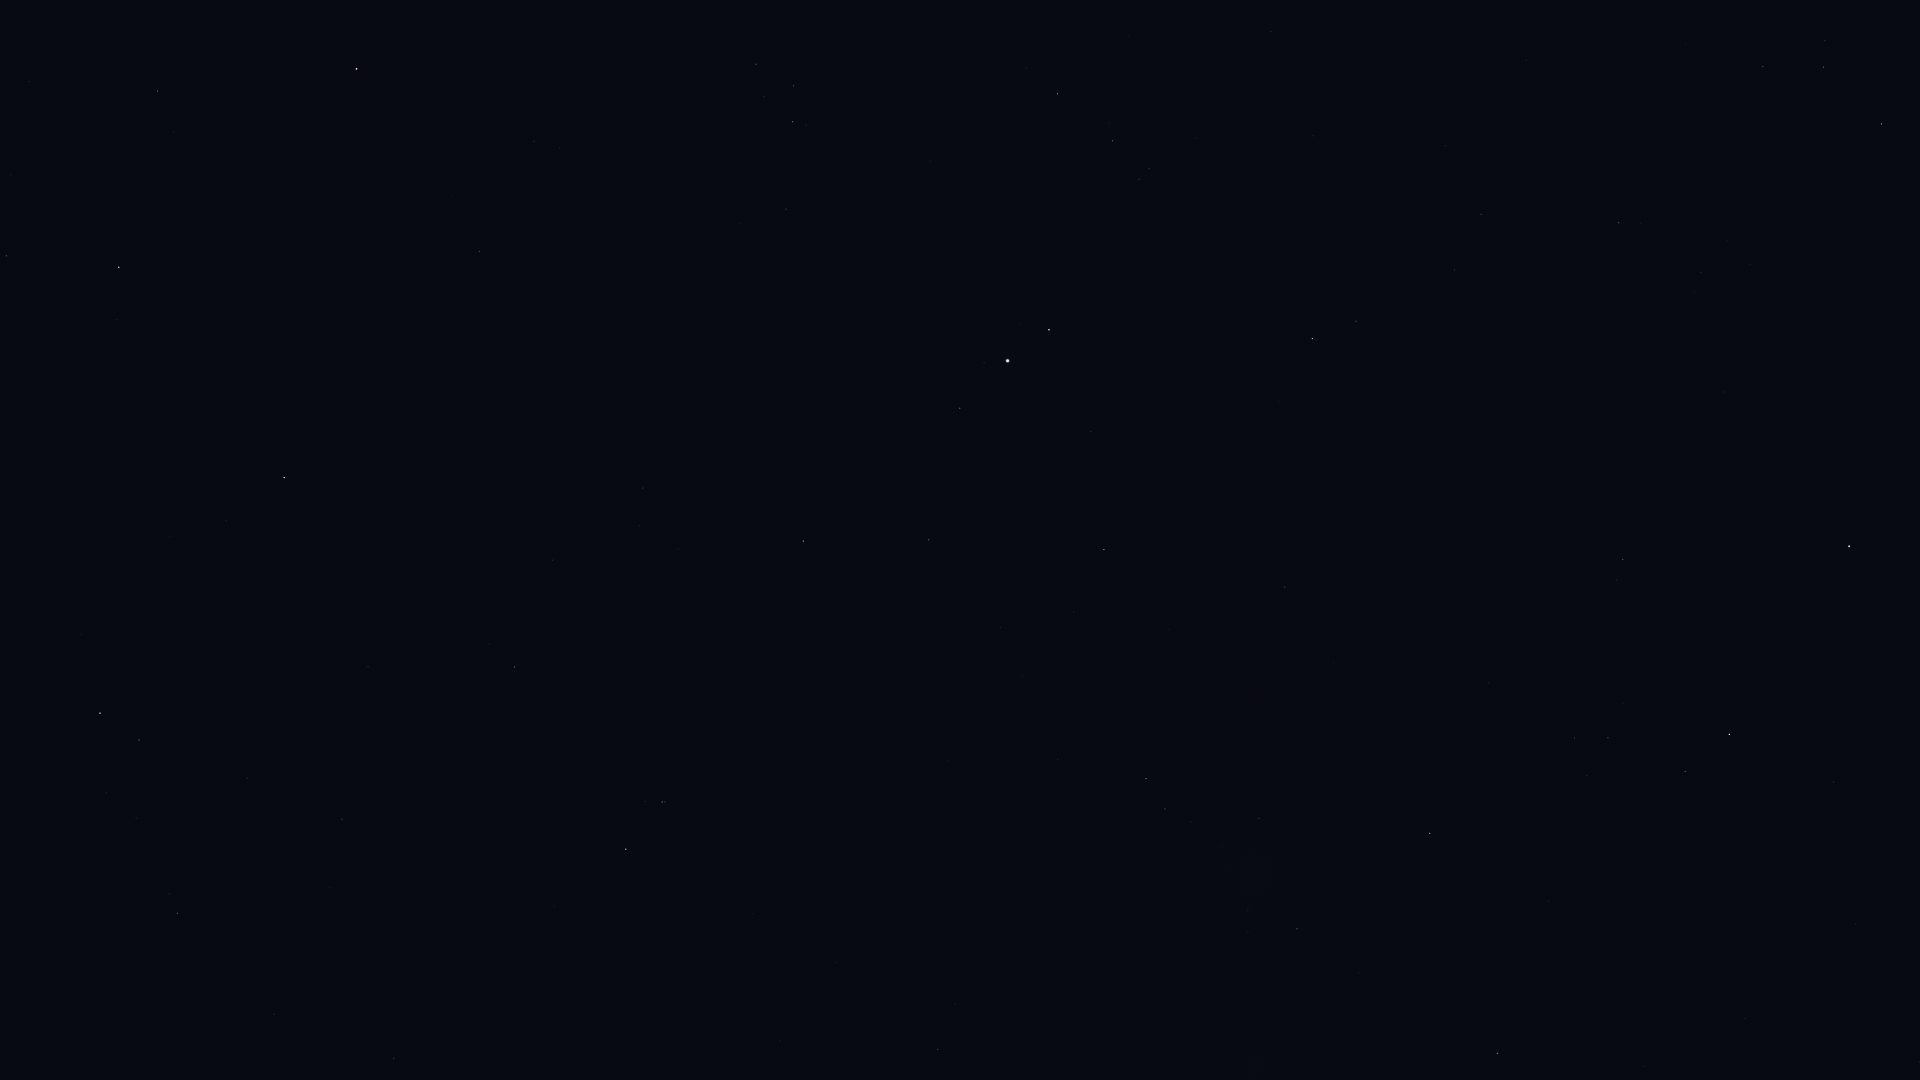

The file beside this chart, header and first rows:
Star_ID, Name, X, Y
86032, Rasalhague, 1849, 546
86742, Cebalrai, 1730, 734
86974, HIP 86974, 1882, 124
87933, HIP 87933, 1824, 67
88048, HIP 88048, 1498, 1053
88670, HIP 88670, 1469, 1001
88794, HIP 88794, 1763, 66
90004, Alasia, 1340, 1049
90441, HIP 90441, 1422, 746
91117, HIP 91117, 1297, 929
92175, HIP 92175, 1259, 818
92202, HIP 92202, 1249, 840
92814, HIP 92814, 1113, 1058
92895, Kaveh, 1289, 587
92946, Alya, 1285, 587
93747, Okab, 1313, 339
95168, HIP 95168, 938, 1049
95771, Anser, 1271, 32
96078, Uruk, 1181, 222
96757, Sham, 1149, 169
96837, HIP 96837, 1139, 179
97278, Tarazed, 1049, 330
97365, HIP 97365, 1113, 141
97649, Altair, 1008, 361
97938, Libertas, 984, 363
98036, Alshain, 960, 408
98337, HIP 98337, 1058, 94
98920, HIP 98920, 1026, 68
99711, Phoenicia, 787, 536
99894, Chechia, 823, 405
100064, Algedi, 662, 802
100310, Alshat, 645, 802
100345, Dabih, 626, 849
101421, Aldulfin, 786, 209
101769, Rotanev, 793, 122
101958, Sualocin, 794, 86
102485, HIP 102485, 394, 1058
102618, Albali, 515, 667
103527, Musica, 636, 161
104139, HIP 104139, 342, 819
104521, HIP 104521, 560, 148
104780, Solaris, 587, 32
104858, HIP 104858, 534, 141
104987, Kitalpha, 480, 252
105515, HIP 105515, 247, 778
105570, HIP 105570, 453, 197
106278, Sadalsuud, 284, 478
106786, Bunda, 226, 521
106985, Nashira, 139, 740
107251, Bosona, 195, 498
107315, Enif, 357, 69
107556, Deneb Algedi, 100, 713
109074, Sadalmelik, 119, 267
109427, Biham, 158, 91
110395, Sadachbia, 7, 256
